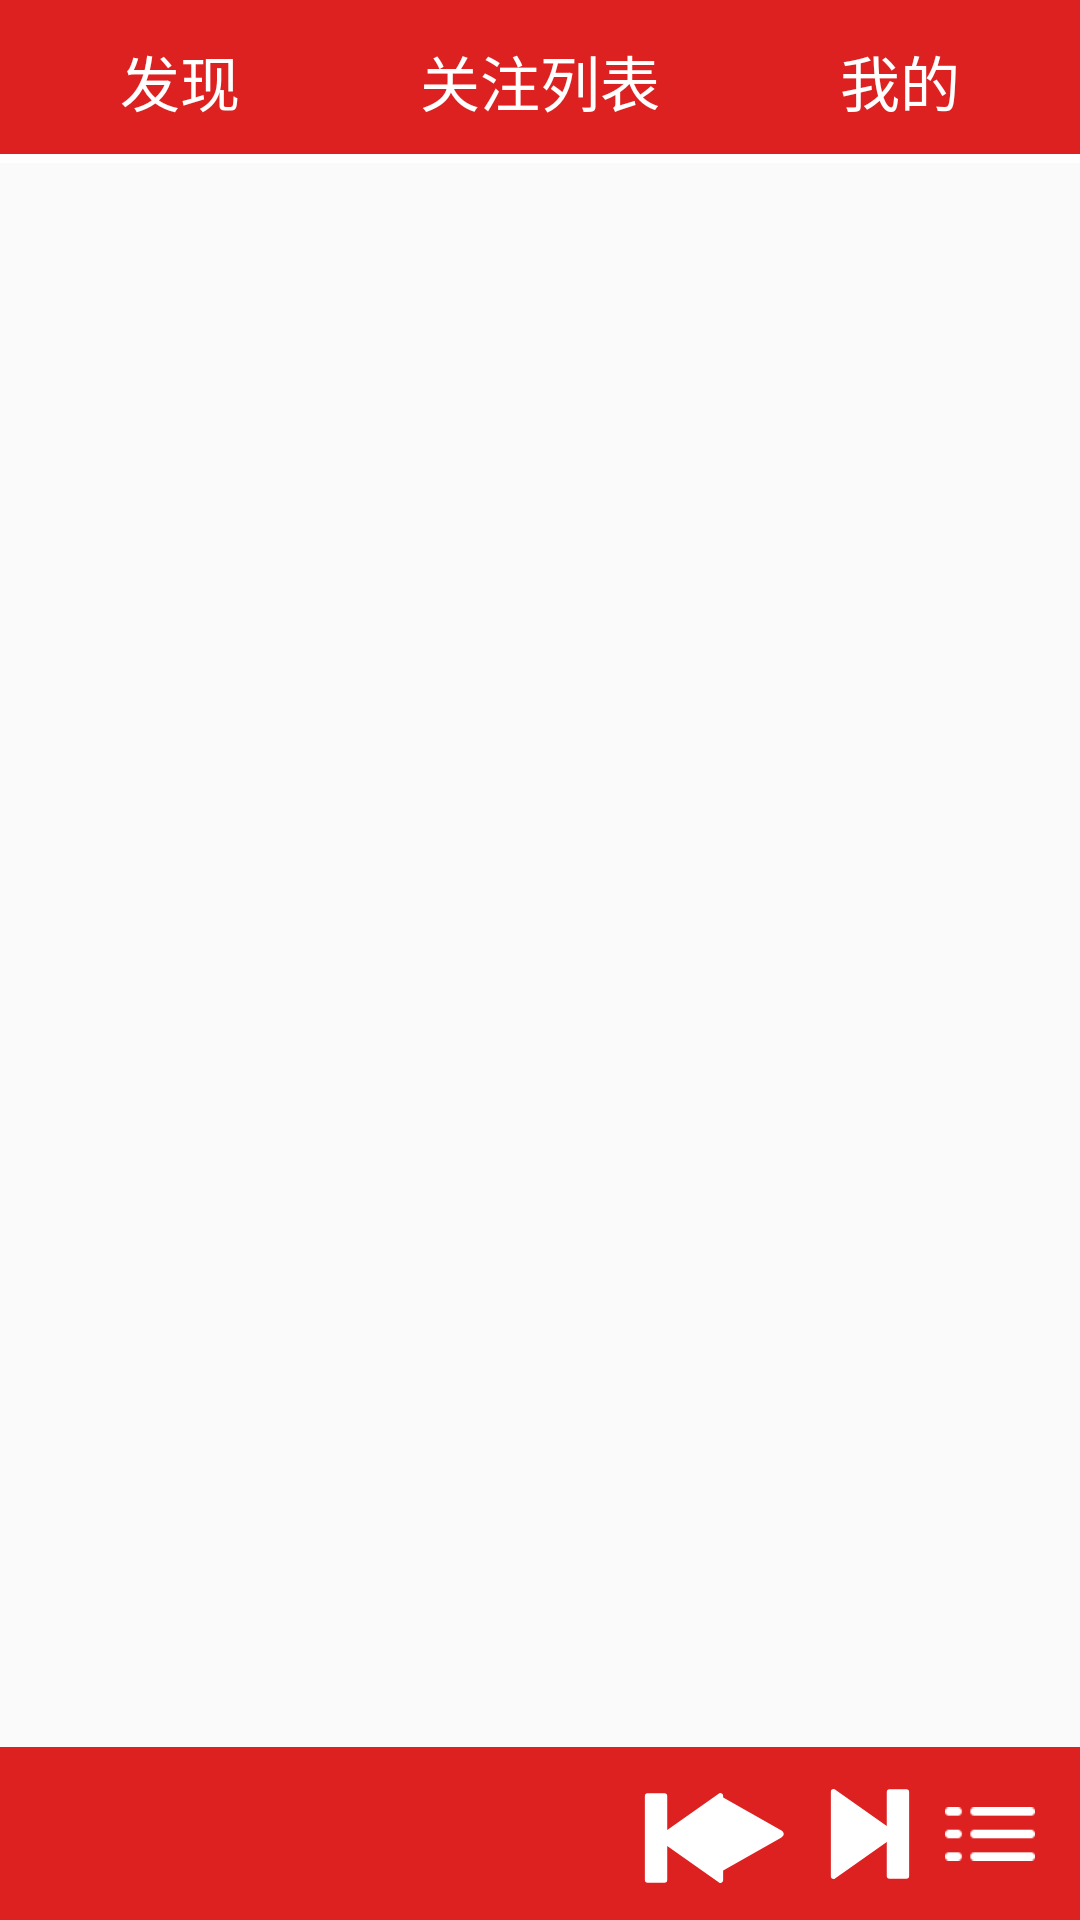

This screen was rendered from an Android layout file. Write that file and the resources it references.
<!-- AndroidManifest.xml: application theme Theme.TrainingWeek_MusicPlayer -->
<!-- res/layout/activity_main.xml -->
<?xml version="1.0" encoding="utf-8"?>
<androidx.constraintlayout.widget.ConstraintLayout
    xmlns:android="http://schemas.android.com/apk/res/android"
    xmlns:tools="http://schemas.android.com/tools"
    xmlns:app="http://schemas.android.com/apk/res-auto"
    android:layout_width="match_parent"
    android:layout_height="match_parent"
    tools:context="cn.edu.sict.lc.musicplayer.MainActivity">

    <RadioGroup
        android:layout_width="match_parent"
        android:orientation="horizontal"
        android:background="@color/home_title_background"
        android:id="@+id/radioGroup_title"
        android:layout_height="0dp"
        app:layout_constraintVertical_weight="0.085"
        app:layout_constraintBottom_toTopOf="@id/viewPager2"
        app:layout_constraintEnd_toEndOf="parent"
        app:layout_constraintStart_toStartOf="parent"
        app:layout_constraintTop_toTopOf="parent">

        <RadioButton
            android:layout_width="0dp"
            android:layout_height="match_parent"
            android:layout_weight="1"
            android:text="发现"
            android:layout_gravity="center"
            android:textColor="@color/home_title_text_selector"
            android:background="@drawable/home_title_bkg_selector"
            android:textSize="20sp"
            android:button="@null"
            android:checked="true"
            android:gravity="center"
            android:id="@+id/radioButton_my"/>
        <RadioButton
            android:layout_width="0dp"
            android:layout_height="match_parent"
            android:layout_weight="1"
            android:text="关注列表"
            android:layout_gravity="center"
            android:textColor="@color/home_title_text_selector"
            android:background="@drawable/home_title_bkg_selector"
            android:textSize="20sp"
            android:button="@null"
            android:gravity="center"
            android:id="@+id/radioButton_list" />
        <RadioButton
            android:layout_width="0dp"
            android:layout_height="match_parent"
            android:layout_weight="1"
            android:text="我的"
            android:layout_gravity="center"
            android:textColor="@color/home_title_text_selector"
            android:background="@drawable/home_title_bkg_selector"
            android:textSize="20sp"
            android:button="@null"
            android:gravity="center"
            android:id="@+id/radioButton_find" />
    </RadioGroup>

    <androidx.viewpager2.widget.ViewPager2
        android:id="@+id/viewPager2"
        android:layout_width="match_parent"
        android:orientation="horizontal"
        android:layout_height="0dp"
        app:layout_constraintVertical_weight="0.825"
        app:layout_constraintTop_toBottomOf="@id/radioGroup_title"
        app:layout_constraintEnd_toEndOf="parent"
        app:layout_constraintStart_toStartOf="parent"
        app:layout_constraintBottom_toTopOf="@id/bottom">
    </androidx.viewpager2.widget.ViewPager2>

    <androidx.constraintlayout.widget.ConstraintLayout
        android:id="@+id/bottom"
        android:layout_width="match_parent"
        android:layout_height="0dp"
        app:layout_constraintVertical_weight="0.09"
        android:background="@color/HomeActivity_Background"
        android:gravity="center_vertical"
        app:layout_constraintTop_toBottomOf="@id/viewPager2"
        app:layout_constraintEnd_toEndOf="parent"
        app:layout_constraintStart_toStartOf="parent"
        app:layout_constraintBottom_toBottomOf="parent">

        <ImageView
            android:id="@+id/imageView_play"
            android:layout_width="30dp"
            android:layout_height="30dp"
            android:layout_marginTop="10dp"
            android:layout_marginRight="10dp"
            android:layout_marginBottom="10dp"
            android:src="@drawable/ic_play"
            app:layout_constraintBottom_toBottomOf="parent"
            app:layout_constraintEnd_toStartOf="@id/imageView_next"
            app:layout_constraintTop_toTopOf="parent" />

        <ImageView
            android:id="@+id/imageView_next"
            android:layout_width="30dp"
            android:layout_height="30dp"
            android:layout_marginTop="10dp"
            android:layout_marginRight="10dp"
            android:layout_marginBottom="10dp"
            android:src="@drawable/ic_next"
            app:layout_constraintBottom_toBottomOf="parent"
            app:layout_constraintEnd_toStartOf="@id/imageView_list"
            app:layout_constraintTop_toTopOf="parent" />

        <ImageView
            android:id="@+id/imageView_list"
            android:layout_width="30dp"
            android:layout_height="30dp"
            android:layout_marginTop="10dp"
            android:layout_marginRight="15dp"
            android:layout_marginBottom="10dp"
            android:src="@drawable/icon_list"
            app:layout_constraintBottom_toBottomOf="parent"
            app:layout_constraintEnd_toEndOf="parent"
            app:layout_constraintTop_toTopOf="parent" />

        <ImageView
            android:id="@+id/imageView_previous"
            android:layout_width="wrap_content"
            android:layout_height="wrap_content"
            app:layout_constraintBottom_toBottomOf="parent"
            app:layout_constraintEnd_toEndOf="parent"
            app:layout_constraintHorizontal_bias="0.645"
            app:layout_constraintStart_toStartOf="parent"
            app:layout_constraintTop_toTopOf="parent"
            app:layout_constraintVertical_bias="0.555"
            app:srcCompat="@drawable/ic_previous" />

    </androidx.constraintlayout.widget.ConstraintLayout>


</androidx.constraintlayout.widget.ConstraintLayout>
<!-- resources referenced by this layout -->
<resources>
  <color name="HomeActivity_Background">#DD2121</color>
  <color name="home_title_background">#DD2121</color>
  <!-- drawable home_title_bkg_selector (drawable) -->
  <?xml version="1.0" encoding="utf-8"?>
  <selector xmlns:android="http://schemas.android.com/apk/res/android">
      <item android:state_checked="true">
          <layer-list>
              
              <item>
                  <shape>
                      <solid android:color="@color/tab_checked" />
                  </shape>
              </item>
              
              <item android:bottom="3dp">
                  <shape>
                      <solid android:color="#DD2121" />
                  </shape>
              </item>
          </layer-list>
      </item>
      <item>
          <layer-list>
              
              <item>
                  <shape>
                      <solid android:color="#FFFFFF" />
                  </shape>
              </item>
              
              <item android:bottom="3dp">
                  <shape>
                      <solid android:color="@color/HomeActivity_Background" />
                  </shape>
              </item>
          </layer-list>
      </item>
  </selector>
  <!-- drawable ic_next (drawable) -->
  <vector xmlns:android="http://schemas.android.com/apk/res/android"
      android:width="22dp"
      android:height="22dp"
      android:viewportWidth="1024"
      android:viewportHeight="1024">
    <path
        android:pathData="M925.42,3.18h-190.81a31.8,31.8 0,0 0,-31.8 31.8v387.02L121.8,10.18 110.67,2.54A31.8,31.8 0,0 0,98.58 0a31.8,31.8 0,0 0,-31.8 31.8v960.4a31.8,31.8 0,0 0,31.8 31.8,31.8 31.8,0 0,0 12.08,-2.54l11.13,-7.63L702.81,602V989.02a31.8,31.8 0,0 0,31.8 31.8h190.81a31.8,31.8 0,0 0,31.8 -31.8v-954.04a31.8,31.8 0,0 0,-31.8 -31.8z"
        android:fillColor="#ffffff"/>
  </vector>
  <!-- drawable ic_play (drawable) -->
  <vector xmlns:android="http://schemas.android.com/apk/res/android"
      android:width="30dp"
      android:height="30dp"
      android:viewportWidth="1024"
      android:viewportHeight="1024">
    <path
        android:pathData="M128,138.67c0,-47.23 33.32,-66.67 74.18,-43.56l663.15,374.95c40.96,23.17 40.85,60.8 0,83.88L202.18,928.9C161.22,952.06 128,932.57 128,885.33v-746.67z"
        android:fillColor="#ffffff"/>
  </vector>
  <!-- drawable ic_previous (drawable) -->
  <vector xmlns:android="http://schemas.android.com/apk/res/android"
      android:width="30dp"
      android:height="30dp"
      android:viewportWidth="1024"
      android:viewportHeight="1024">
    <path
        android:pathData="M98.58,3.18h190.81a31.8,31.8 0,0 1,31.8 31.8v387.02L902.2,10.18l11.13,-7.63A31.8,31.8 0,0 1,957.22 31.8v960.4a31.8,31.8 0,0 1,-43.89 29.26l-11.13,-7.63L321.19,602V989.02a31.8,31.8 0,0 1,-31.8 31.8H98.58a31.8,31.8 0,0 1,-31.8 -31.8v-954.04a31.8,31.8 0,0 1,31.8 -31.8z"
        android:fillColor="#ffffff"/>
  </vector>
  <!-- drawable icon_list: png bitmap (drawable, 1247 bytes) -->
  <style name="Theme.TrainingWeek_MusicPlayer" parent="Theme.MaterialComponents.DayNight.NoActionBar.Bridge">
          
          <item name="colorPrimary">#F60000</item>
          <item name="colorPrimaryVariant">#CC0000</item>
          <item name="colorOnPrimary">@color/white</item>
          
          <item name="colorSecondary">@color/teal_200</item>
          <item name="colorSecondaryVariant">@color/teal_700</item>
          <item name="colorOnSecondary">@color/black</item>
          
          <item name="android:statusBarColor" tools:targetApi="l">?attr/colorPrimaryVariant</item>
          
      </style>
  <color name="tab_checked">#FFFFFF</color>
  <color name="white">#FFFFFFFF</color>
  <color name="teal_200">#FF03DAC5</color>
  <color name="teal_700">#FF018786</color>
  <color name="black">#FF000000</color>
</resources>
